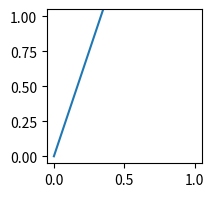

Source code (Python):
# FuncAnimation with frames as an int, a list, a generator function and an iterator with save_count; values each frame receives.
import itertools
import re
import matplotlib
matplotlib.use("agg")
import matplotlib.pyplot as plt
from matplotlib import animation
import warnings

fig, ax = plt.subplots(figsize=(2, 2), dpi=30)
ln, = ax.plot([0, 1], [0, 1])


def run(frames, **kw):
    seen = []

    def update(f):
        seen.append(f)
        ln.set_ydata([0, len(seen)])
        return (ln,)
    with warnings.catch_warnings(record=True) as caught:
        warnings.simplefilter("always")
        anim = animation.FuncAnimation(fig, update, frames=frames, repeat=False, **kw)
        anim.save("run.gif", writer="pillow", fps=10)
    return seen, [re.sub(r"0x[0-9a-f]+", "0x?", str(w.message))[:70] for w in caught], anim


def gen():
    for k in range(3):
        yield k * 10


for label, frames, kw in [
    ("int", 4, {}),
    ("list", ["a", "b", "c"], {}),
    ("genfunc", gen, {}),
    ("iterator+save_count", itertools.count(100), dict(save_count=5)),
    ("range", range(2, 8, 2), dict(cache_frame_data=False)),
]:
    seen, warns, anim = run(frames, **kw)
    print(label, seen, warns, anim._save_count)
seen, warns, anim = run(lambda: iter([1, 2]))
print(seen)
print(len(anim._save_seq) if hasattr(anim, "_save_seq") else None)
